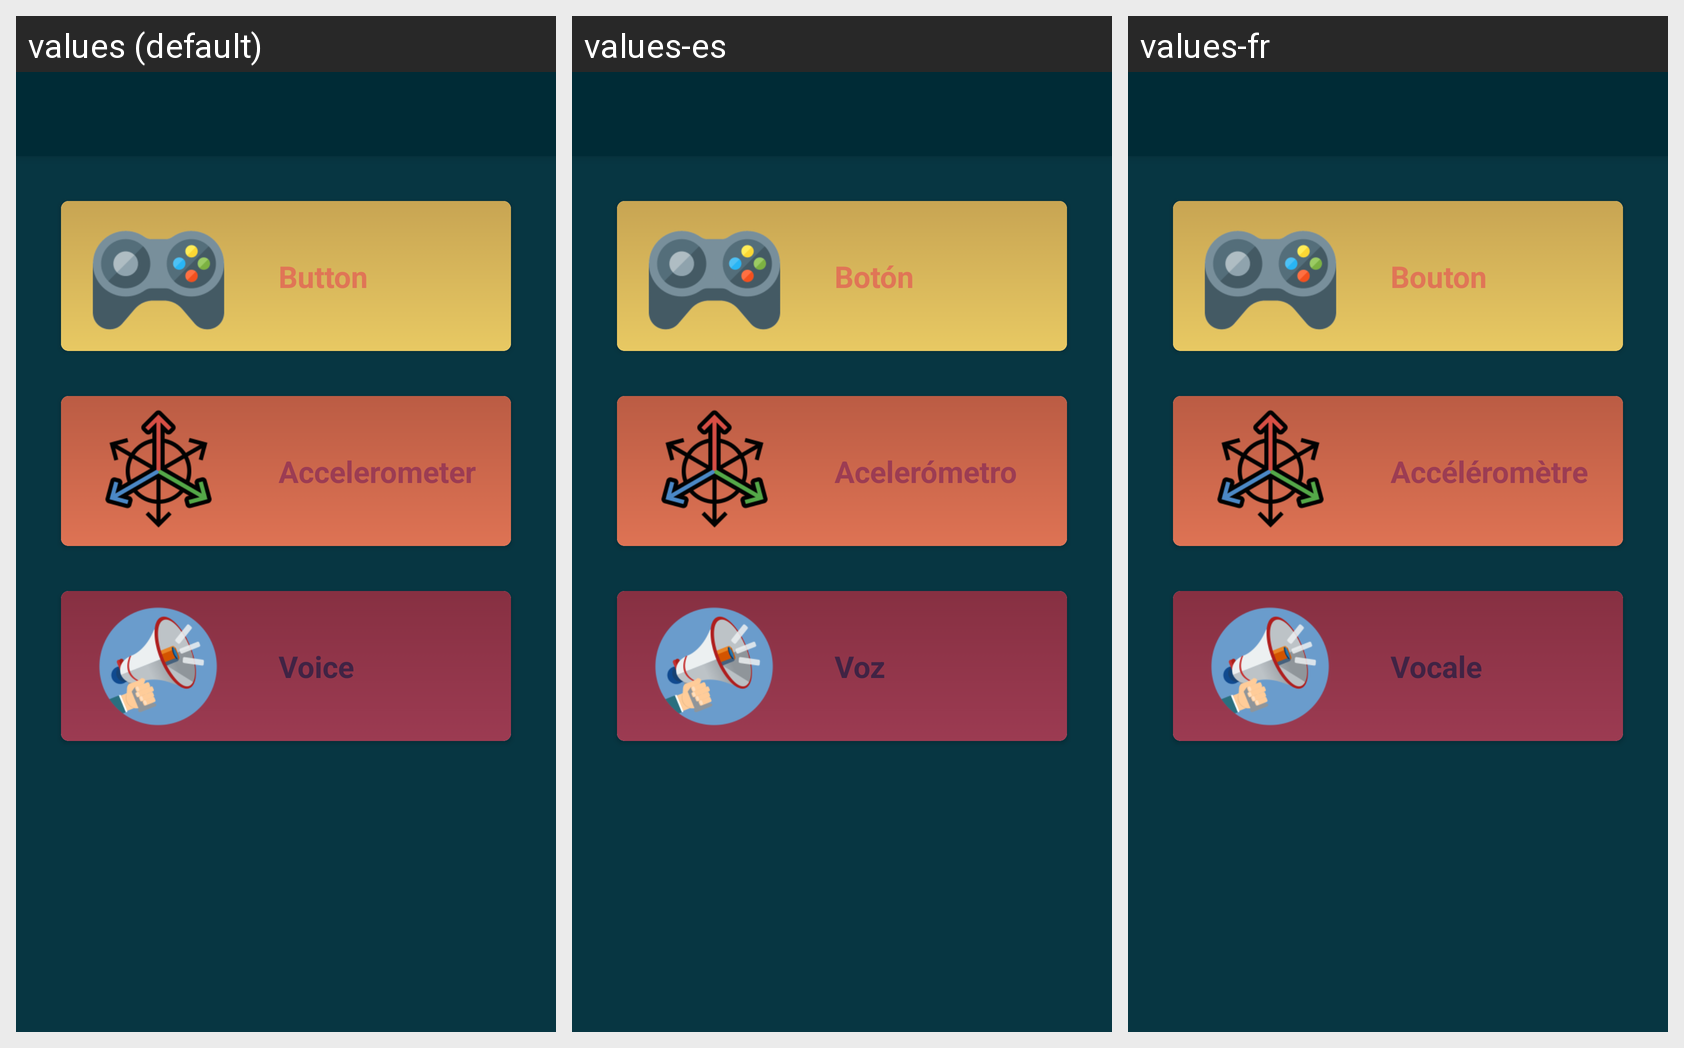

For this localized Android screen grid, give each drawn string resource with its value in every locale shown.
Android screen res/layout/welcome_activity.xml rendered under 3 locales, left to right: values (default), values-es, values-fr. Device: Nexus 5 (rendered at 1080×1920; each locale shown at half size, 540×960, under a caption strip naming it); theme AppTheme.
Strings drawn on this screen, with the default value and each locale's value (text and hints the layout hard-codes, and strings that could not be matched under every locale, appear in the picture but are not listed):

activity_button
  values: Button
  values-es: Botón
  values-fr: Bouton

alt_accelerometer
  values: Accelerometer
  values-es: Acelerómetro
  values-fr: Accéléromètre

activity_accelerometer
  values: Accelerometer
  values-es: Acelerómetro
  values-fr: Accéléromètre

activity_voice
  values: Voice
  values-es: Voz
  values-fr: Vocale
